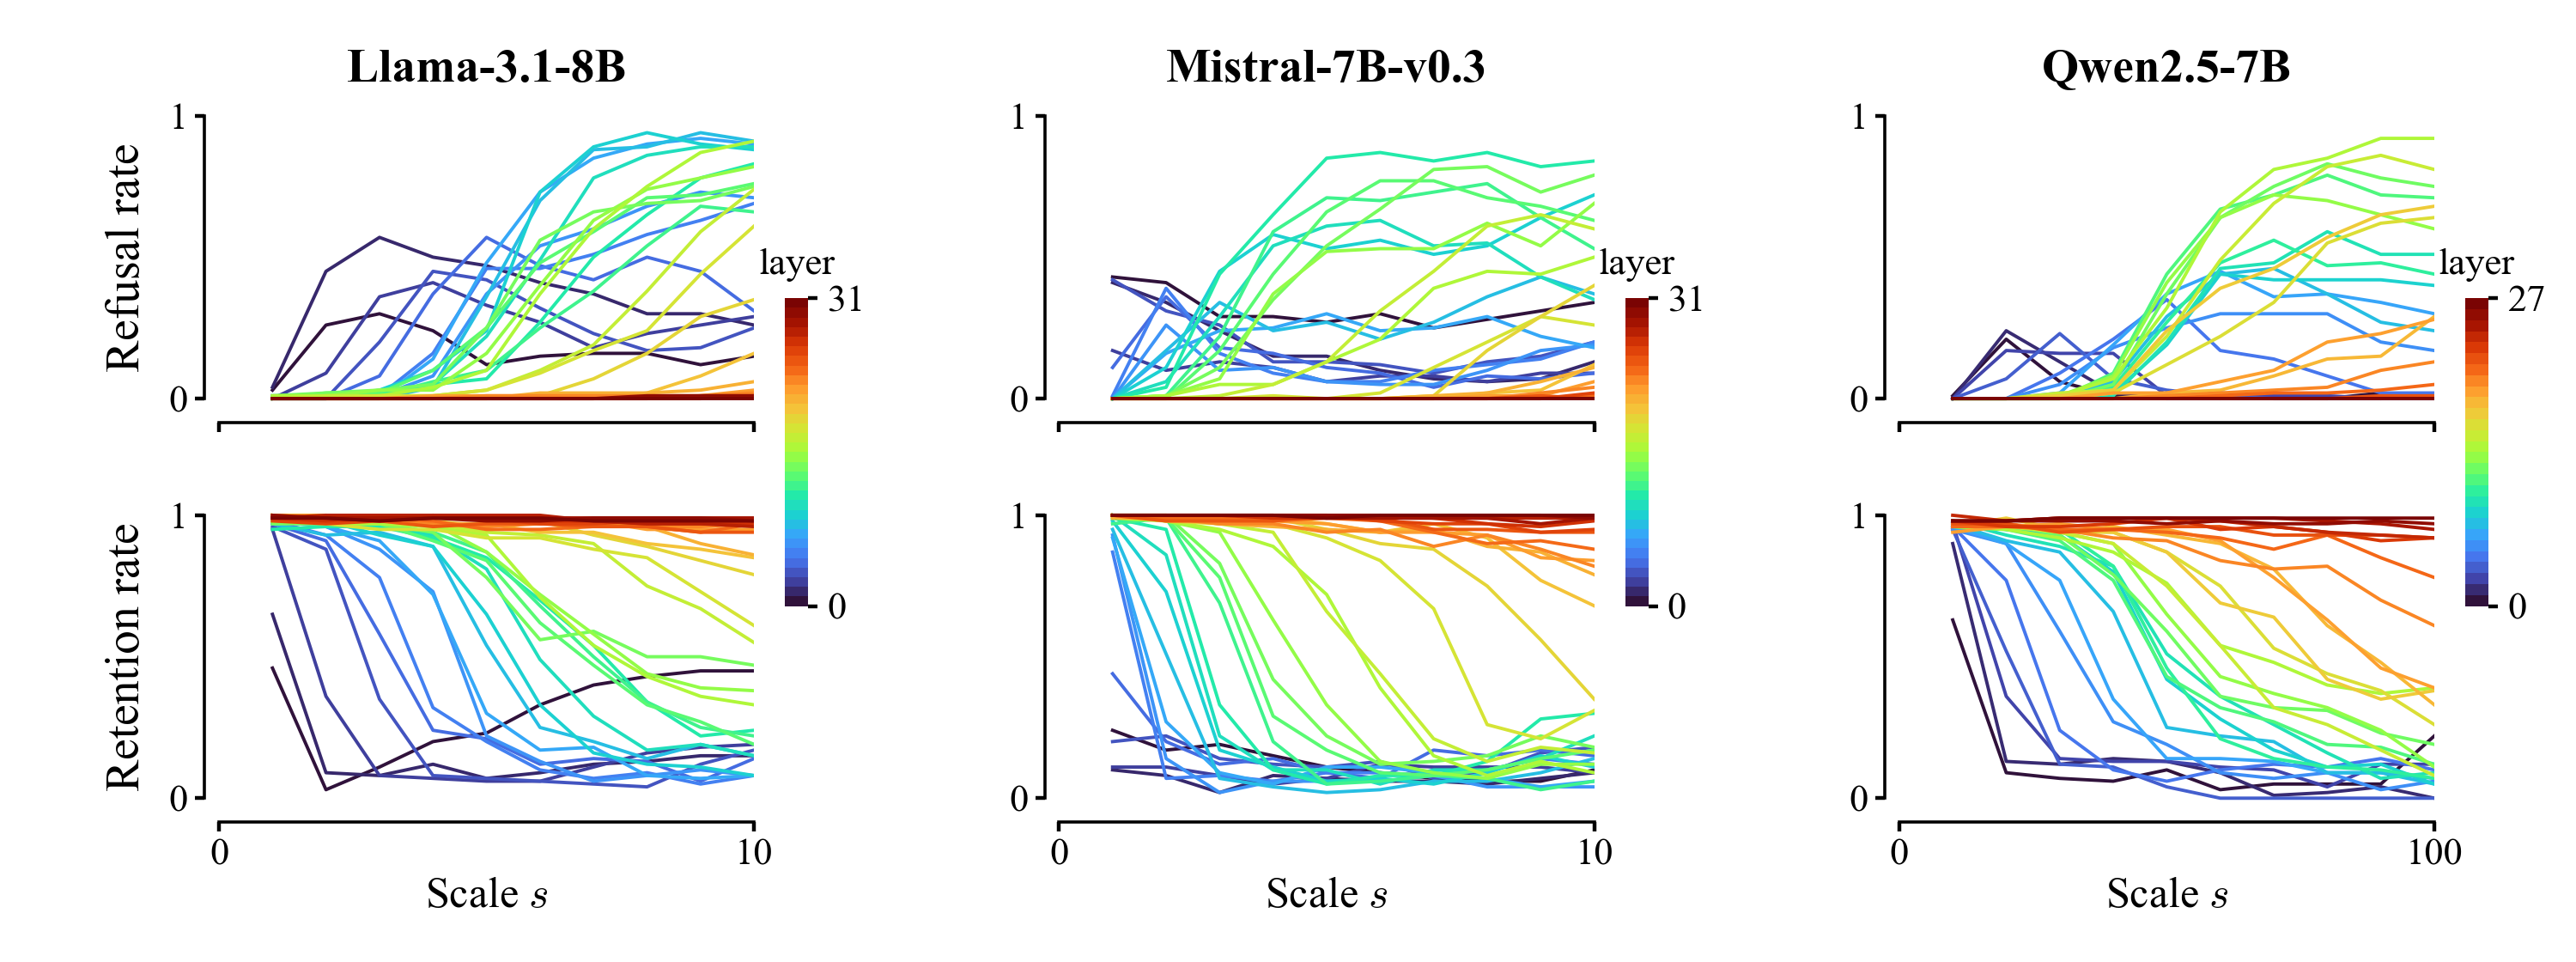

Values plotted in this chart, from the file beside it:
model, layer, scale, judge_refusal, judge_retention, n
llama8b, 0, 1.0, 0.03, 0.46, 100
llama8b, 0, 2.0, 0.26, 0.03, 100
llama8b, 0, 3.0, 0.3, 0.11, 100
llama8b, 0, 4.0, 0.24, 0.2, 100
llama8b, 0, 5.0, 0.12, 0.23, 100
llama8b, 0, 6.0, 0.15, 0.33, 100
llama8b, 0, 7.0, 0.16, 0.4, 100
llama8b, 0, 8.0, 0.16, 0.43, 100
llama8b, 0, 9.0, 0.12, 0.45, 100
llama8b, 0, 10.0, 0.15, 0.45, 100
llama8b, 1, 1.0, 0.04, 0.65, 100
llama8b, 1, 2.0, 0.45, 0.09, 100
llama8b, 1, 3.0, 0.57, 0.08, 100
llama8b, 1, 4.0, 0.5, 0.12, 100
llama8b, 1, 5.0, 0.47, 0.07, 100
llama8b, 1, 6.0, 0.41, 0.09, 100
llama8b, 1, 7.0, 0.37, 0.12, 100
llama8b, 1, 8.0, 0.3, 0.13, 100
llama8b, 1, 9.0, 0.3, 0.15, 100
llama8b, 1, 10.0, 0.26, 0.15, 100
llama8b, 2, 1.0, 0.0, 0.95, 100
llama8b, 2, 2.0, 0.09, 0.36, 100
llama8b, 2, 3.0, 0.36, 0.08, 100
llama8b, 2, 4.0, 0.41, 0.07, 100
llama8b, 2, 5.0, 0.33, 0.06, 100
llama8b, 2, 6.0, 0.27, 0.06, 100
llama8b, 2, 7.0, 0.18, 0.11, 100
llama8b, 2, 8.0, 0.23, 0.16, 100
llama8b, 2, 9.0, 0.26, 0.18, 100
llama8b, 2, 10.0, 0.29, 0.19, 100
llama8b, 3, 1.0, 0.0, 0.96, 100
llama8b, 3, 2.0, 0.0, 0.88, 100
llama8b, 3, 3.0, 0.2, 0.35, 100
llama8b, 3, 4.0, 0.45, 0.08, 100
llama8b, 3, 5.0, 0.42, 0.07, 100
llama8b, 3, 6.0, 0.32, 0.06, 100
llama8b, 3, 7.0, 0.23, 0.05, 100
llama8b, 3, 8.0, 0.17, 0.04, 100
llama8b, 3, 9.0, 0.18, 0.12, 100
llama8b, 3, 10.0, 0.25, 0.17, 100
llama8b, 4, 1.0, 0.0, 0.97, 100
llama8b, 4, 2.0, 0.0, 0.91, 100
llama8b, 4, 3.0, 0.08, 0.58, 100
llama8b, 4, 4.0, 0.37, 0.24, 100
llama8b, 4, 5.0, 0.57, 0.21, 100
llama8b, 4, 6.0, 0.47, 0.12, 100
llama8b, 4, 7.0, 0.42, 0.14, 100
llama8b, 4, 8.0, 0.5, 0.13, 100
llama8b, 4, 9.0, 0.45, 0.06, 100
llama8b, 4, 10.0, 0.31, 0.14, 100
llama8b, 5, 1.0, 0.0, 0.98, 100
llama8b, 5, 2.0, 0.0, 0.93, 100
llama8b, 5, 3.0, 0.01, 0.78, 100
llama8b, 5, 4.0, 0.16, 0.32, 100
llama8b, 5, 5.0, 0.46, 0.2, 100
llama8b, 5, 6.0, 0.46, 0.1, 100
llama8b, 5, 7.0, 0.51, 0.07, 100
llama8b, 5, 8.0, 0.58, 0.09, 100
llama8b, 5, 9.0, 0.63, 0.05, 100
llama8b, 5, 10.0, 0.69, 0.08, 100
... 860 more rows
